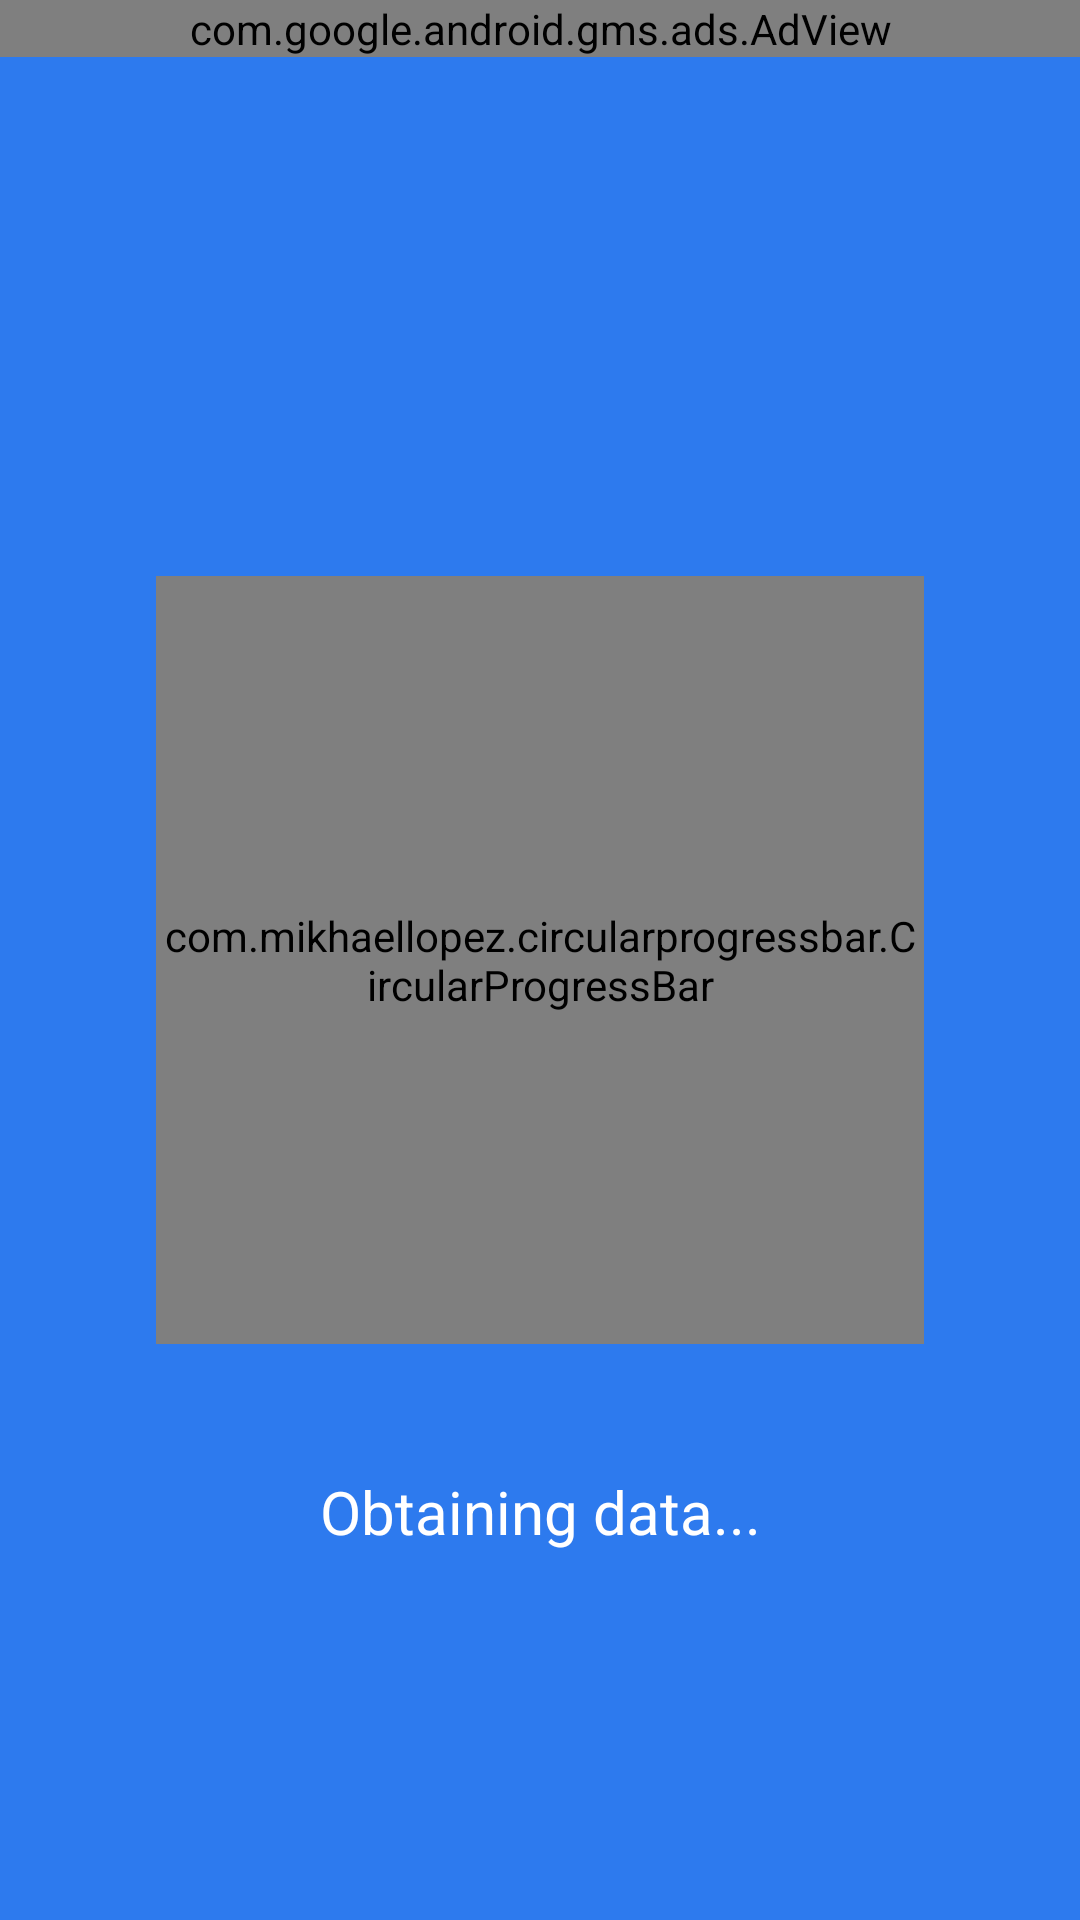

Write the Android layout XML for this screen, with the resource values it uses.
<!-- AndroidManifest.xml: application theme Theme.FastCleaner -->
<!-- res/layout/cool_fragment.xml -->
<?xml version="1.0" encoding="utf-8"?>
<androidx.constraintlayout.widget.ConstraintLayout xmlns:android="http://schemas.android.com/apk/res/android"
    xmlns:tools="http://schemas.android.com/tools"
    android:layout_width="match_parent"
    android:layout_height="match_parent"
    android:background="@color/background"
    xmlns:app="http://schemas.android.com/apk/res-auto"
    tools:context=".ui.CoolFragment.CoolFragment">
    <com.google.android.gms.ads.AdView
        android:id="@+id/adView"
        android:layout_width="0dp"
        xmlns:ads="http://schemas.android.com/apk/res-auto"
        app:layout_constraintStart_toStartOf="parent"
        app:layout_constraintEnd_toEndOf="parent"
        app:layout_constraintTop_toTopOf="parent"
        android:layout_height="wrap_content"
        android:layout_centerHorizontal="true"
        android:layout_alignParentBottom="true"
        ads:adSize="@string/admob_size"
        ads:adUnitId="@string/admob_banner"/>
    <androidx.constraintlayout.widget.ConstraintLayout
        android:layout_width="match_parent"
        android:layout_height="match_parent"
        android:id="@+id/clCoolScan"
        >
        <com.airbnb.lottie.LottieAnimationView
            android:layout_height="0dp"
            android:layout_width="0dp"
            app:layout_constraintStart_toStartOf="parent"
            app:layout_constraintEnd_toEndOf="parent"
            app:layout_constraintTop_toTopOf="parent"
            app:layout_constraintBottom_toBottomOf="parent"
            app:layout_constraintHeight_percent="0.2"
            app:layout_constraintDimensionRatio="1:1"
            android:id="@+id/lavRepeat"
            app:lottie_rawRes="@raw/cool_repeat"
            app:lottie_autoPlay="true"
            app:lottie_loop="true"
            android:scaleY="2"
            android:scaleX="2"
            />
        <View
            android:layout_width="0dp"
            android:layout_height="0dp"
            app:layout_constraintStart_toStartOf="parent"
            app:layout_constraintEnd_toEndOf="parent"
            app:layout_constraintTop_toTopOf="parent"
            app:layout_constraintBottom_toBottomOf="parent"
            app:layout_constraintWidth_percent="0.7"
            app:layout_constraintDimensionRatio="1:1"
            android:id="@+id/v_progress"
            />

        <com.mikhaellopez.circularprogressbar.CircularProgressBar
            android:layout_width="0dp"
            android:layout_height="0dp"
            app:indicatorDirectionCircular="clockwise"
            app:layout_constraintStart_toStartOf="parent"
            app:layout_constraintEnd_toEndOf="parent"
            app:layout_constraintTop_toTopOf="parent"
            app:layout_constraintBottom_toBottomOf="parent"
            app:layout_constraintWidth_percent="0.7"
            app:layout_constraintDimensionRatio="1:1"
            android:id="@+id/cpiCoolProgress"
            app:indicatorColor="@color/white"
            app:cpb_background_progressbar_color="@color/track_color"
            app:cpb_progressbar_color="@color/white"
            android:indeterminate="true"
            app:cpb_progressbar_width="10dp"
            app:cpb_indeterminate_mode="true"
            />
        <ImageView
            android:layout_width="0dp"
            android:layout_height="0dp"
            app:layout_constraintStart_toStartOf="parent"
            app:layout_constraintEnd_toEndOf="parent"
            app:layout_constraintTop_toTopOf="@+id/cpiCoolProgress"
            app:layout_constraintBottom_toBottomOf="@+id/cpiCoolProgress"
            app:layout_constraintWidth_percent="0.25"
            app:layout_constraintDimensionRatio="1:1"
            android:src="@drawable/ic_boost"
            android:visibility="gone"
            android:id="@+id/ivBoostFinished"
            />
        <ImageView
            android:layout_width="0dp"
            android:layout_height="0dp"
            app:layout_constraintStart_toStartOf="parent"
            app:layout_constraintEnd_toEndOf="parent"
            app:layout_constraintTop_toTopOf="@+id/tvCoolBottom"
            app:layout_constraintBottom_toBottomOf="@id/tvCoolBottom"
            app:layout_constraintHorizontal_bias="0.05"
            app:layout_constraintWidth_percent="0.1"
            app:layout_constraintDimensionRatio="1:1"
            android:id="@+id/ivAppIcon"
            />
        <TextView
            android:layout_width="wrap_content"
            android:layout_height="wrap_content"
            android:text="@string/gettingData"
            android:textSize="20sp"
            android:textColor="@color/white"
            app:layout_constraintStart_toStartOf="parent"
            app:layout_constraintEnd_toEndOf="parent"
            app:layout_constraintTop_toTopOf="parent"
            app:layout_constraintBottom_toBottomOf="parent"
            app:layout_constraintVertical_bias="0.8"
            android:textAlignment="center"
            android:id="@+id/tvCoolBottom"
            />
        <TextView
            android:layout_width="0dp"
            android:layout_height="wrap_content"
            android:textSize="20sp"
            android:textColor="@color/white"
            app:layout_constraintStart_toStartOf="parent"
            app:layout_constraintEnd_toEndOf="parent"
            app:layout_constraintTop_toTopOf="parent"
            app:layout_constraintBottom_toBottomOf="parent"
            app:layout_constraintVertical_bias="0.9"
            android:textAlignment="center"
            app:layout_constraintWidth_percent="0.5"
            android:id="@+id/tvAppSize"
            />
    </androidx.constraintlayout.widget.ConstraintLayout>
    <androidx.constraintlayout.widget.ConstraintLayout
        android:layout_width="match_parent"
        android:layout_height="match_parent"
        android:visibility="gone"
        android:id="@+id/clCool"
        >
        <com.airbnb.lottie.LottieAnimationView
            android:layout_height="0dp"
            android:layout_width="0dp"
            app:layout_constraintStart_toStartOf="parent"
            app:layout_constraintEnd_toEndOf="parent"
            app:layout_constraintTop_toTopOf="parent"
            app:layout_constraintBottom_toBottomOf="parent"
            app:layout_constraintVertical_bias="0.2"
            app:layout_constraintHeight_percent="0.4"
            app:layout_constraintDimensionRatio="1:1"
            android:id="@+id/ivCpiCenterIcon"
            app:lottie_rawRes="@raw/cool"
            app:lottie_autoPlay="true"
            app:lottie_loop="true"/>
        <TextView
            android:layout_width="wrap_content"
            android:layout_height="wrap_content"
            android:text="@string/overheated"
            app:layout_constraintStart_toStartOf="parent"
            app:layout_constraintEnd_toEndOf="parent"
            app:layout_constraintTop_toTopOf="parent"
            app:layout_constraintBottom_toBottomOf="parent"
            app:layout_constraintVertical_bias="0.55"
            android:textColor="@color/white"
            android:textSize="20sp"
            android:id="@+id/tvFound"
            />
        <TextView
            android:layout_width="wrap_content"
            android:layout_height="wrap_content"
            app:layout_constraintStart_toStartOf="parent"
            app:layout_constraintEnd_toEndOf="parent"
            app:layout_constraintTop_toBottomOf="@+id/tvFound"
            android:textColor="@color/white"
            android:textSize="38sp"
            android:id="@+id/tvFoundTemperature"
            />

        <com.google.android.material.button.MaterialButton
            android:layout_width="0dp"
            android:layout_height="0dp"
            app:layout_constraintStart_toStartOf="parent"
            app:layout_constraintEnd_toEndOf="parent"
            app:layout_constraintBottom_toBottomOf="parent"
            app:layout_constraintTop_toTopOf="parent"
            app:layout_constraintVertical_bias="0.9"
            app:layout_constraintWidth_percent="0.6"
            app:layout_constraintHeight_percent="0.08"
            app:backgroundTint="@color/button_delete"
            app:cornerRadius="20dp"
            android:text="@string/cool"
            android:textAllCaps="false"
            android:id="@+id/mbtnCool"
            />
    </androidx.constraintlayout.widget.ConstraintLayout>

</androidx.constraintlayout.widget.ConstraintLayout>
<!-- resources referenced by this layout -->
<resources>
  <color name="background">#2D7AEE</color>
  <color name="button_delete">#FF6666</color>
  <color name="track_color">#1AFFFFFF</color>
  <color name="white">#FFFFFFFF</color>
  <!-- drawable ic_boost: vector/xml drawable (drawable, 3189 chars, omitted) -->
  <string name="admob_banner" translatable="false">ca-app-pub-3940256099942544/6300978111</string>
  <string name="admob_size" translatable="false">FULL_BANNER</string>
  <string name="cool">Cooling</string>
  <string name="gettingData">Obtaining data...</string>
  <string name="overheated">OVERHEAT</string>
  <style name="Theme.FastCleaner" parent="Theme.MaterialComponents.DayNight.NoActionBar">
          <item name="colorPrimary">@color/purple_500</item>
          <item name="colorPrimaryVariant">@color/purple_700</item>
          <item name="colorOnPrimary">@color/white</item>
          <item name="colorSecondary">@color/teal_200</item>
          <item name="colorSecondaryVariant">@color/teal_700</item>
          <item name="colorOnSecondary">@color/black</item>
          <item name="android:windowNoTitle">true</item>
          <item name="android:windowFullscreen">true</item>
          <item name="android:statusBarColor" tools:targetApi="l">?attr/colorPrimaryVariant</item>
      </style>
  <color name="purple_500">#FF6200EE</color>
  <color name="purple_700">#FF3700B3</color>
  <color name="teal_200">#FF03DAC5</color>
  <color name="teal_700">#FF018786</color>
  <color name="black">#FF000000</color>
</resources>
